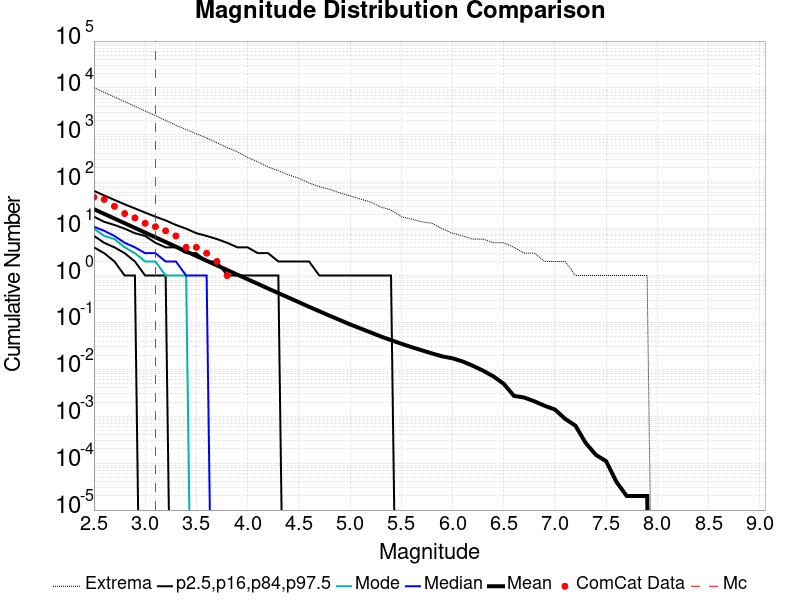

Data behind this chart, as committed beside it:
Magnitude, ComCat Data, Simulation Mean, Simulation Median, Simulation Mode, Simulation Minimum, Simulation Maximum, 2.5 %-ile, 16 %-ile, 84 %-ile, 97.5 %-ile
2.5, 47.0, 26.03, 11.0, 10.0, 0.0, 10152, 4.0, 7.0, 18.0, 64.0
2.6, 42.0, 20.69, 9.0, 7.0, 0.0, 8057, 3.0, 5.0, 14.0, 51.0
2.7, 30.0, 16.44, 7.0, 6.0, 0.0, 6402, 2.0, 4.0, 12.0, 41.0
2.8, 21.0, 13.06, 5.0, 4.0, 0.0, 5098, 1.0, 3.0, 10.0, 33.0
2.9, 17.0, 10.38, 4.0, 3.0, 0.0, 4072, 1.0, 2.0, 8.0, 27.0
3.0, 13.0, 8.245, 3.0, 2.0, 0.0, 3228, 0.0, 1.0, 7.0, 22.0
3.1, 11.0, 6.545, 3.0, 2.0, 0.0, 2576, 0.0, 1.0, 5.0, 18.0
3.2, 9.0, 5.202, 2.0, 1.0, 0.0, 2029, 0.0, 1.0, 4.0, 15.0
3.3, 7.0, 4.129, 2.0, 1.0, 0.0, 1603, 0.0, 0.0, 4.0, 12.0
3.4, 4.0, 3.281, 1.0, 1.0, 0.0, 1298, 0.0, 0.0, 3.0, 10.0
3.5, 4.0, 2.608, 1.0, 0.0, 0.0, 1055, 0.0, 0.0, 3.0, 8.0
3.6, 3.0, 2.073, 1.0, 0.0, 0.0, 858.0, 0.0, 0.0, 2.0, 7.0
3.7, 2.0, 1.648, 0.0, 0.0, 0.0, 677.0, 0.0, 0.0, 2.0, 6.0
3.8, 1.0, 1.314, 0.0, 0.0, 0.0, 538.0, 0.0, 0.0, 1.0, 5.0
3.9, 0.0, 1.045, 0.0, 0.0, 0.0, 435.0, 0.0, 0.0, 1.0, 4.0
4.0, 0.0, 0.834, 0.0, 0.0, 0.0, 332.0, 0.0, 0.0, 1.0, 4.0
4.1, 0.0, 0.6658, 0.0, 0.0, 0.0, 265.0, 0.0, 0.0, 1.0, 3.0
4.2, 0.0, 0.5298, 0.0, 0.0, 0.0, 206.0, 0.0, 0.0, 1.0, 3.0
4.3, 0.0, 0.4229, 0.0, 0.0, 0.0, 173.0, 0.0, 0.0, 1.0, 2.0
4.4, 0.0, 0.3385, 0.0, 0.0, 0.0, 140.0, 0.0, 0.0, 0.0, 2.0
4.5, 0.0, 0.2705, 0.0, 0.0, 0.0, 119.0, 0.0, 0.0, 0.0, 2.0
4.6, 0.0, 0.2156, 0.0, 0.0, 0.0, 94.0, 0.0, 0.0, 0.0, 2.0
4.7, 0.0, 0.1734, 0.0, 0.0, 0.0, 79.0, 0.0, 0.0, 0.0, 1.0
4.8, 0.0, 0.1393, 0.0, 0.0, 0.0, 69.0, 0.0, 0.0, 0.0, 1.0
4.9, 0.0, 0.1127, 0.0, 0.0, 0.0, 58.0, 0.0, 0.0, 0.0, 1.0
5.0, 0.0, 0.09107, 0.0, 0.0, 0.0, 50.0, 0.0, 0.0, 0.0, 1.0
5.1, 0.0, 0.07466, 0.0, 0.0, 0.0, 43.0, 0.0, 0.0, 0.0, 1.0
5.2, 0.0, 0.06148, 0.0, 0.0, 0.0, 37.0, 0.0, 0.0, 0.0, 1.0
5.3, 0.0, 0.0503, 0.0, 0.0, 0.0, 29.0, 0.0, 0.0, 0.0, 1.0
5.4, 0.0, 0.04203, 0.0, 0.0, 0.0, 25.0, 0.0, 0.0, 0.0, 1.0
5.5, 0.0, 0.03525, 0.0, 0.0, 0.0, 18.0, 0.0, 0.0, 0.0, 0.0
5.6, 0.0, 0.02979, 0.0, 0.0, 0.0, 16.0, 0.0, 0.0, 0.0, 0.0
5.7, 0.0, 0.02551, 0.0, 0.0, 0.0, 14.0, 0.0, 0.0, 0.0, 0.0
5.8, 0.0, 0.02184, 0.0, 0.0, 0.0, 13.0, 0.0, 0.0, 0.0, 0.0
5.9, 0.0, 0.01891, 0.0, 0.0, 0.0, 10.0, 0.0, 0.0, 0.0, 0.0
6.0, 0.0, 0.01718, 0.0, 0.0, 0.0, 8.0, 0.0, 0.0, 0.0, 0.0
6.1, 0.0, 0.0147, 0.0, 0.0, 0.0, 7.0, 0.0, 0.0, 0.0, 0.0
6.2, 0.0, 0.01188, 0.0, 0.0, 0.0, 6.0, 0.0, 0.0, 0.0, 0.0
6.3, 0.0, 0.00935, 0.0, 0.0, 0.0, 6.0, 0.0, 0.0, 0.0, 0.0
6.4, 0.0, 0.00707, 0.0, 0.0, 0.0, 5.0, 0.0, 0.0, 0.0, 0.0
6.5, 0.0, 0.00493, 0.0, 0.0, 0.0, 5.0, 0.0, 0.0, 0.0, 0.0
6.6, 0.0, 0.00272, 0.0, 0.0, 0.0, 4.0, 0.0, 0.0, 0.0, 0.0
6.7, 0.0, 0.00251, 0.0, 0.0, 0.0, 3.0, 0.0, 0.0, 0.0, 0.0
6.8, 0.0, 0.00208, 0.0, 0.0, 0.0, 3.0, 0.0, 0.0, 0.0, 0.0
6.9, 0.0, 0.00167, 0.0, 0.0, 0.0, 2.0, 0.0, 0.0, 0.0, 0.0
7.0, 0.0, 0.00139, 0.0, 0.0, 0.0, 2.0, 0.0, 0.0, 0.0, 0.0
7.1, 0.0, 8.8E-4, 0.0, 0.0, 0.0, 2.0, 0.0, 0.0, 0.0, 0.0
7.2, 0.0, 6.3E-4, 0.0, 0.0, 0.0, 1.0, 0.0, 0.0, 0.0, 0.0
7.3, 0.0, 2.7E-4, 0.0, 0.0, 0.0, 1.0, 0.0, 0.0, 0.0, 0.0
7.4, 0.0, 1.5E-4, 0.0, 0.0, 0.0, 1.0, 0.0, 0.0, 0.0, 0.0
7.5, 0.0, 1.1E-4, 0.0, 0.0, 0.0, 1.0, 0.0, 0.0, 0.0, 0.0
7.6, 0.0, 4.0E-5, 0.0, 0.0, 0.0, 1.0, 0.0, 0.0, 0.0, 0.0
7.7, 0.0, 2.0E-5, 0.0, 0.0, 0.0, 1.0, 0.0, 0.0, 0.0, 0.0
7.8, 0.0, 2.0E-5, 0.0, 0.0, 0.0, 1.0, 0.0, 0.0, 0.0, 0.0
7.9, 0.0, 2.0E-5, 0.0, 0.0, 0.0, 1.0, 0.0, 0.0, 0.0, 0.0
8.0, 0.0, 0.0, 0.0, 0.0, 0.0, 0.0, 0.0, 0.0, 0.0, 0.0
8.1, 0.0, 0.0, 0.0, 0.0, 0.0, 0.0, 0.0, 0.0, 0.0, 0.0
8.2, 0.0, 0.0, 0.0, 0.0, 0.0, 0.0, 0.0, 0.0, 0.0, 0.0
8.3, 0.0, 0.0, 0.0, 0.0, 0.0, 0.0, 0.0, 0.0, 0.0, 0.0
8.4, 0.0, 0.0, 0.0, 0.0, 0.0, 0.0, 0.0, 0.0, 0.0, 0.0
... 6 more rows
